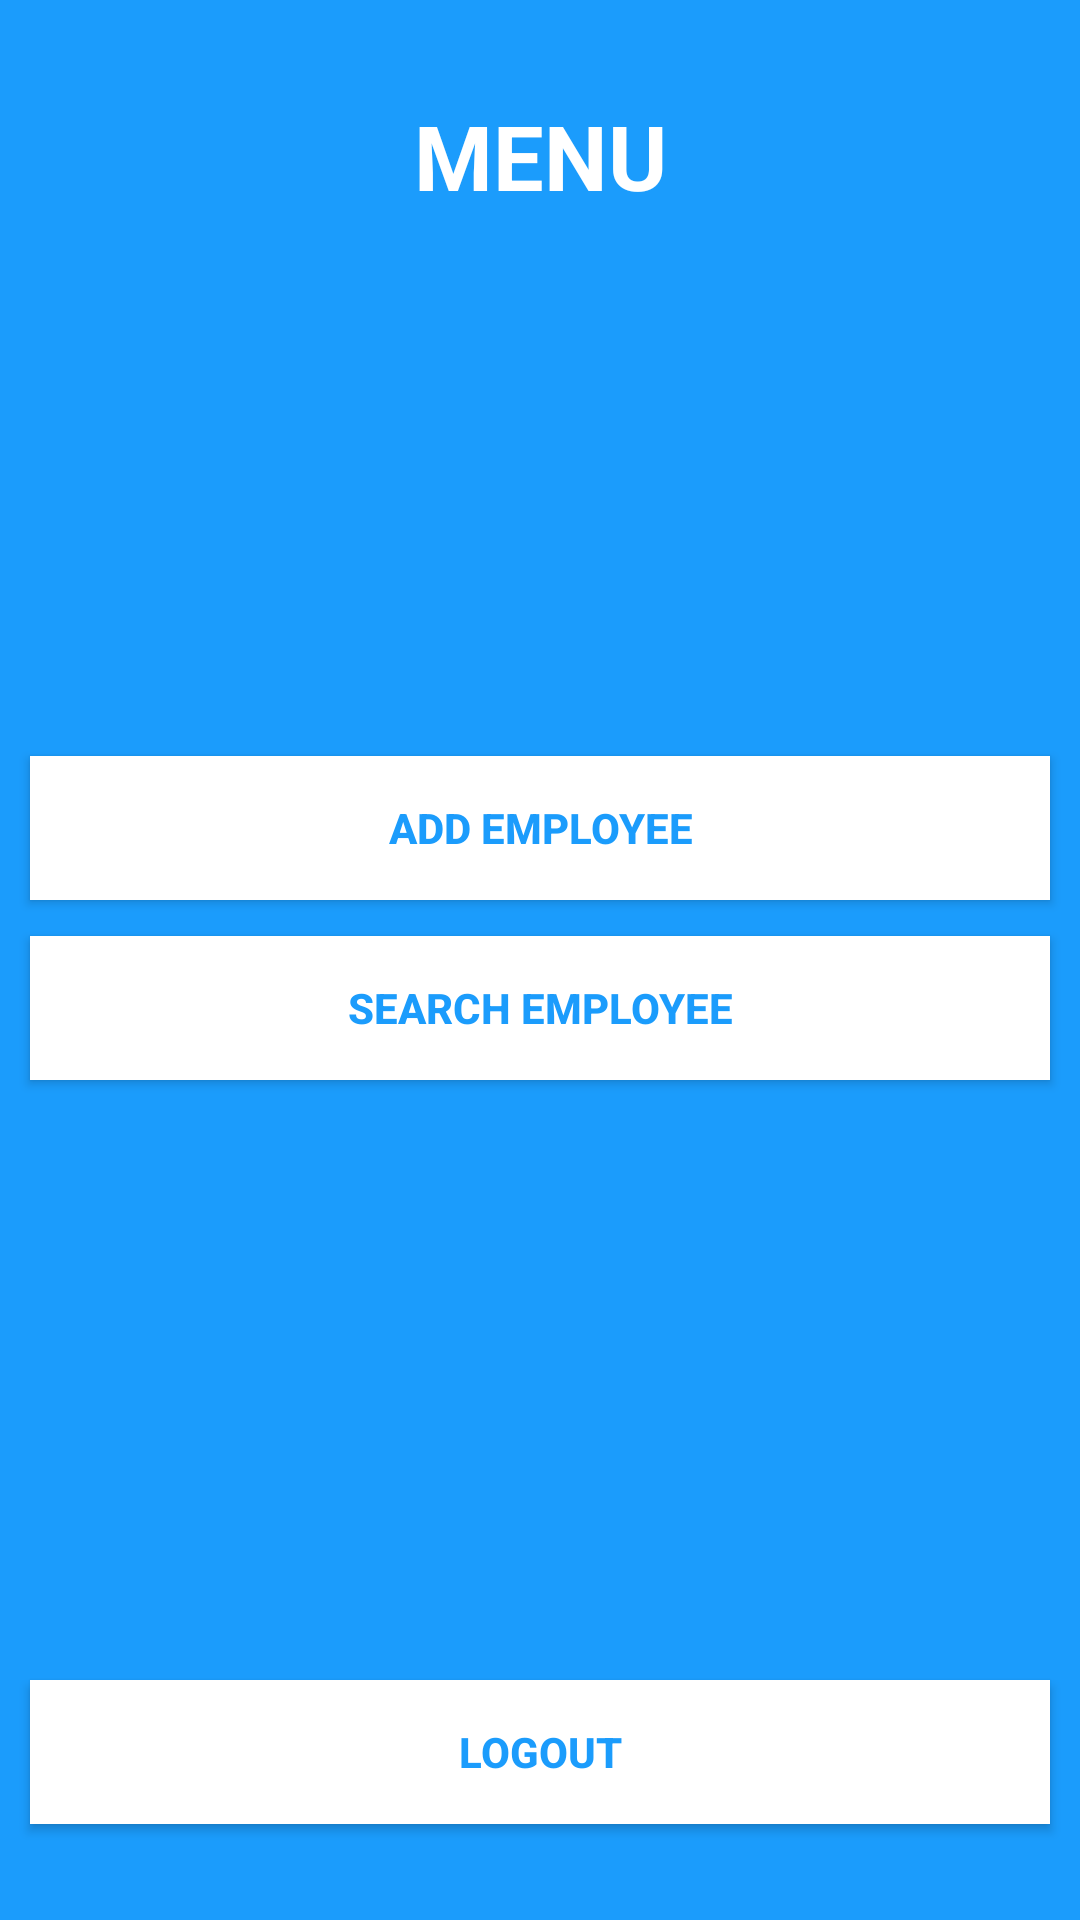

The Android layout XML behind this screen, and the referenced resources:
<!-- AndroidManifest.xml: application theme Theme.CompanyApp -->
<!-- res/layout/activity_menu.xml -->
<LinearLayout android:layout_height="match_parent"
    android:layout_width="match_parent"
    android:orientation="vertical"
    android:background="#1B9CFC"
    android:gravity="center"
    xmlns:android="http://schemas.android.com/apk/res/android">

    <TextView
        android:layout_width="match_parent"
        android:layout_height="wrap_content"
        android:text="MENU"
        android:gravity="center"
        android:textColor="@color/white"
        android:layout_marginBottom="80dp"
        android:textSize="30dp"
        android:textStyle="bold" />



    <androidx.appcompat.widget.AppCompatButton
        android:layout_width="match_parent"
        android:layout_height="wrap_content"

        android:background="@color/white"
        android:textStyle="bold"
        android:layout_marginTop="100dp"
        android:text="ADD EMPLOYEE"
        android:id="@+id/addemp"
        android:textColor="#1b9cfc"
        android:layout_marginHorizontal="10dp"
        />
    <androidx.appcompat.widget.AppCompatButton
        android:layout_width="match_parent"
        android:layout_height="wrap_content"

        android:background="@color/white"
        android:textStyle="bold"
        android:text="SEARCH EMPLOYEE"
        android:id="@+id/searchemp"
        android:textColor="#1b9cfc"
        android:layout_marginTop="12dp"
        android:layout_marginHorizontal="10dp"/>
    <androidx.appcompat.widget.AppCompatButton
        android:layout_width="match_parent"
        android:layout_height="wrap_content"

        android:background="@color/white"
        android:textStyle="bold"
        android:text="LOGOUT"
        android:id="@+id/logout"
        android:textColor="#1b9cfc"
        android:layout_marginTop="200dp"
        android:layout_marginHorizontal="10dp"/>






</LinearLayout>
<!-- resources referenced by this layout -->
<resources>
  <style name="Theme.CompanyApp" parent="Base.Theme.CompanyApp" />
  <style name="Base.Theme.CompanyApp" parent="Theme.Material3.DayNight.NoActionBar">
          
          
      </style>
  <!-- not gathered from this repository: default colours our renderer supplied (Android Studio template values) -->
  <color name="white">#FFFFFFFF</color>
</resources>
